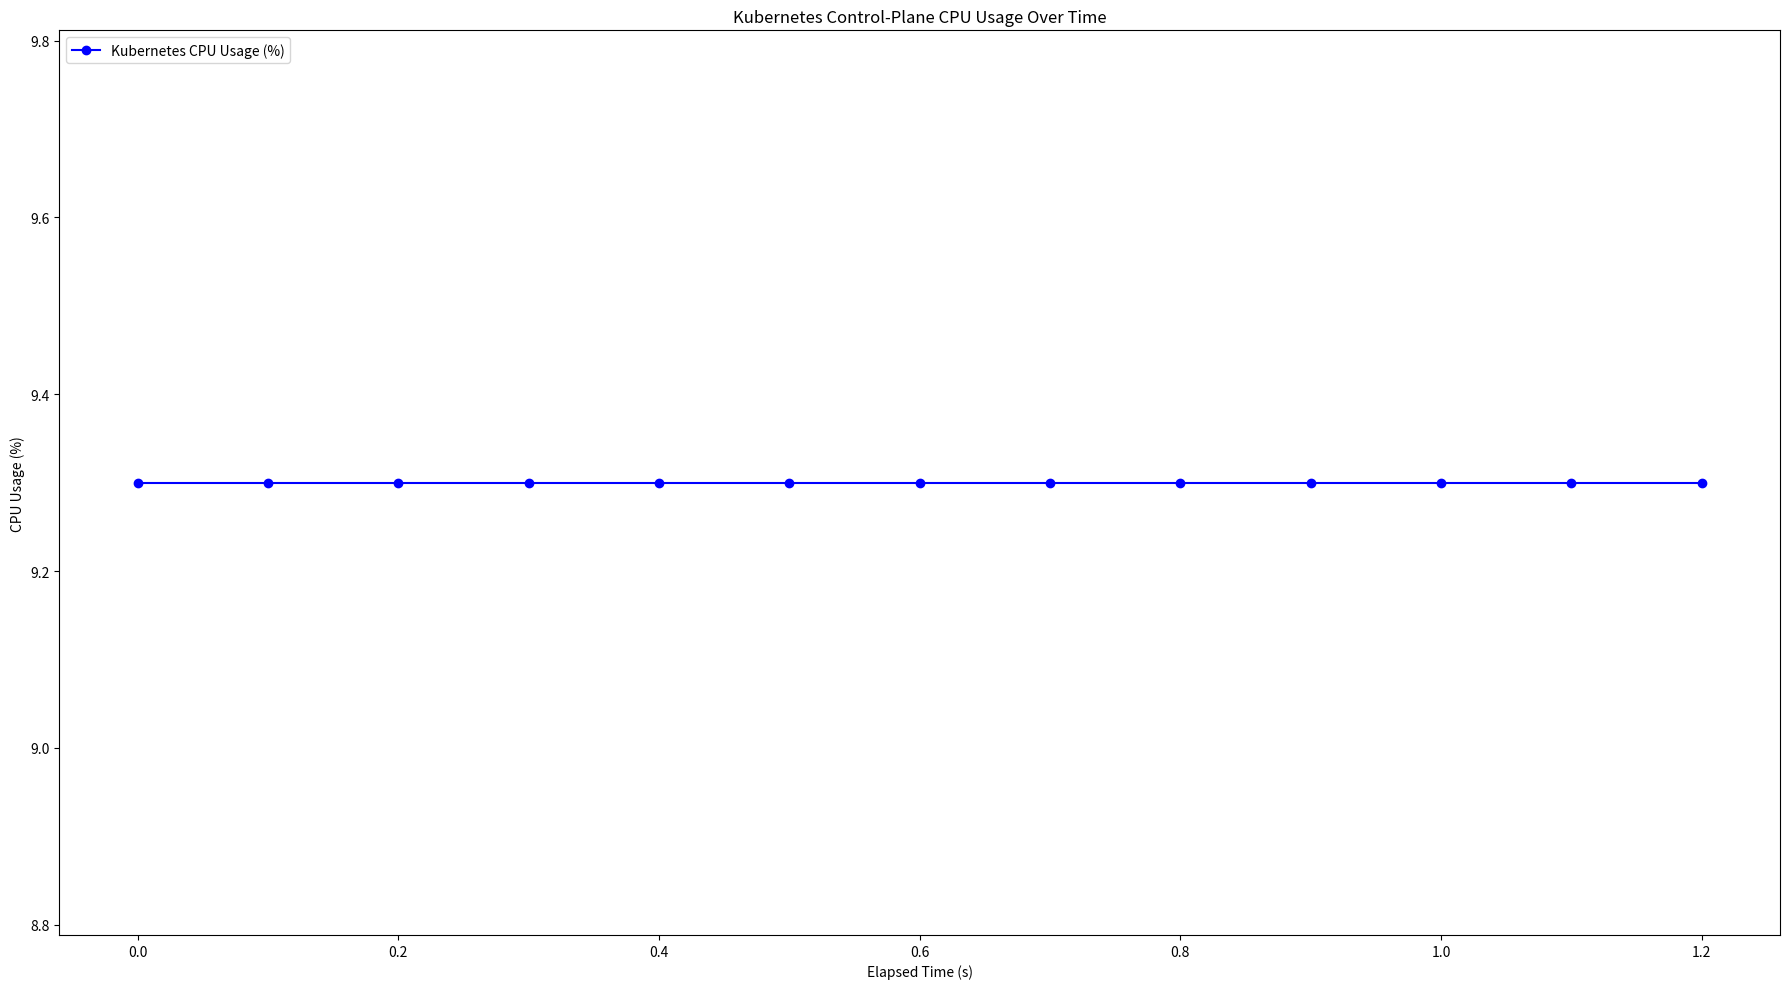
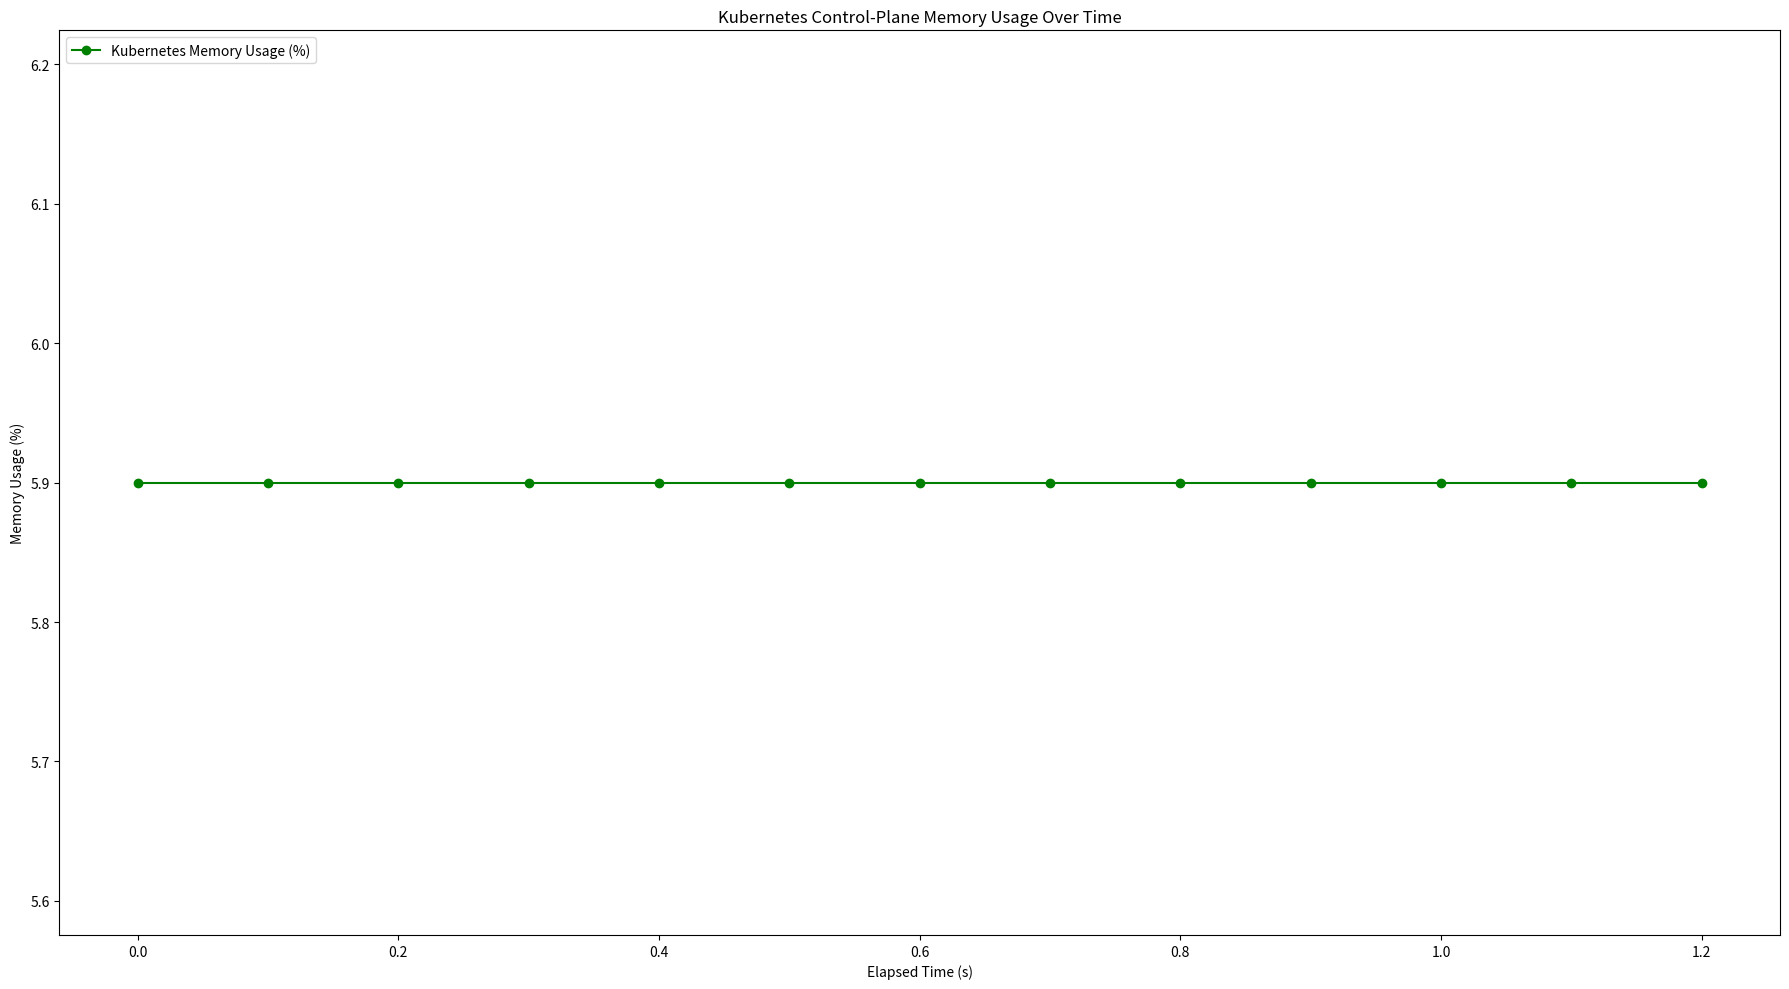

The script that saved these images, in order:
import matplotlib.pyplot as plt
import numpy as np

# Example data from the logs
kubernetes_join = """
2024-11-12 16:01:11.496, kube-apiserver, 4.2, 2.6
2024-11-12 16:01:11.496, kube-controller-manager, 0.9, 0.7
2024-11-12 16:01:11.496, etcd, 4.2, 2.6
2024-11-12 16:01:11.663, kube-apiserver, 4.2, 2.6
2024-11-12 16:01:11.663, kube-controller-manager, 0.9, 0.7
2024-11-12 16:01:11.663, etcd, 4.2, 2.6
2024-11-12 16:01:11.826, kube-apiserver, 4.2, 2.6
2024-11-12 16:01:11.826, kube-controller-manager, 0.9, 0.7
2024-11-12 16:01:11.826, etcd, 4.2, 2.6
2024-11-12 16:01:11.988, kube-apiserver, 4.2, 2.6
2024-11-12 16:01:11.988, kube-controller-manager, 0.9, 0.7
2024-11-12 16:01:11.988, etcd, 4.2, 2.6
2024-11-12 16:01:12.148, kube-apiserver, 4.2, 2.6
2024-11-12 16:01:12.148, kube-controller-manager, 0.9, 0.7
2024-11-12 16:01:12.148, etcd, 4.2, 2.6
2024-11-12 16:01:12.312, kube-apiserver, 4.2, 2.6
2024-11-12 16:01:12.312, kube-controller-manager, 0.9, 0.7
2024-11-12 16:01:12.312, etcd, 4.2, 2.6
2024-11-12 16:01:12.477, kube-apiserver, 4.2, 2.6
2024-11-12 16:01:12.477, kube-controller-manager, 0.9, 0.7
2024-11-12 16:01:12.477, etcd, 4.2, 2.6
2024-11-12 16:01:12.640, kube-apiserver, 4.2, 2.6
2024-11-12 16:01:12.640, kube-controller-manager, 0.9, 0.7
2024-11-12 16:01:12.640, etcd, 4.2, 2.6
2024-11-12 16:01:12.814, kube-apiserver, 4.2, 2.6
2024-11-12 16:01:12.814, kube-controller-manager, 0.9, 0.7
2024-11-12 16:01:12.814, etcd, 4.2, 2.6
2024-11-12 16:01:12.979, kube-apiserver, 4.2, 2.6
2024-11-12 16:01:12.979, kube-controller-manager, 0.9, 0.7
2024-11-12 16:01:12.979, etcd, 4.2, 2.6
2024-11-12 16:01:13.141, kube-apiserver, 4.2, 2.6
2024-11-12 16:01:13.141, kube-controller-manager, 0.9, 0.7
2024-11-12 16:01:13.141, etcd, 4.2, 2.6
2024-11-12 16:01:13.304, kube-apiserver, 4.2, 2.6
2024-11-12 16:01:13.304, kube-controller-manager, 0.9, 0.7
2024-11-12 16:01:13.304, etcd, 4.2, 2.6
2024-11-12 16:01:13.469, kube-apiserver, 4.2, 2.6
2024-11-12 16:01:13.469, kube-controller-manager, 0.9, 0.7
2024-11-12 16:01:13.469, etcd, 4.2, 2.6
"""

complete_registration = """
2024-11-12 18:21:15.947, kube-apiserver, 4.3, 2.6
2024-11-12 18:21:15.947, kube-controller-manager, 0.9, 0.7
2024-11-12 18:21:15.947, etcd, 4.3, 2.6
2024-11-12 18:21:15.947, worker-handler, 0.0, 0.1
2024-11-12 18:21:15.947, registrar, 0.0, 0.1
2024-11-12 18:21:15.947, whitelist, 0.0, 0.1
2024-11-12 18:21:16.282, kube-apiserver, 4.3, 2.6
2024-11-12 18:21:16.282, kube-controller-manager, 0.9, 0.7
2024-11-12 18:21:16.282, etcd, 4.3, 2.6
2024-11-12 18:21:16.282, worker-handler, 0.0, 0.1
2024-11-12 18:21:16.282, registrar, 0.0, 0.1
2024-11-12 18:21:16.282, whitelist, 0.0, 0.1
2024-11-12 18:21:16.615, kube-apiserver, 4.3, 2.6
2024-11-12 18:21:16.615, kube-controller-manager, 0.9, 0.7
2024-11-12 18:21:16.615, etcd, 4.3, 2.6
2024-11-12 18:21:16.615, worker-handler, 0.0, 0.1
2024-11-12 18:21:16.615, registrar, 0.0, 0.1
2024-11-12 18:21:16.615, whitelist, 0.0, 0.1
2024-11-12 18:21:16.953, kube-apiserver, 4.3, 2.6
2024-11-12 18:21:16.953, kube-controller-manager, 0.9, 0.7
2024-11-12 18:21:16.953, etcd, 4.3, 2.6
2024-11-12 18:21:16.953, worker-handler, 0.0, 0.1
2024-11-12 18:21:16.953, registrar, 0.0, 0.1
2024-11-12 18:21:16.953, whitelist, 0.0, 0.1
2024-11-12 18:21:17.283, kube-apiserver, 4.3, 2.6
2024-11-12 18:21:17.283, kube-controller-manager, 0.9, 0.7
2024-11-12 18:21:17.283, etcd, 4.3, 2.6
2024-11-12 18:21:17.283, worker-handler, 0.0, 0.1
2024-11-12 18:21:17.283, registrar, 0.0, 0.1
2024-11-12 18:21:17.283, whitelist, 0.0, 0.1
2024-11-12 18:21:17.586, kube-apiserver, 4.3, 2.6
2024-11-12 18:21:17.586, kube-controller-manager, 0.9, 0.7
2024-11-12 18:21:17.586, etcd, 4.3, 2.6
2024-11-12 18:21:17.586, worker-handler, 0.0, 0.1
2024-11-12 18:21:17.586, registrar, 0.0, 0.1
2024-11-12 18:21:17.586, whitelist, 0.0, 0.1
2024-11-12 18:21:17.916, kube-apiserver, 4.3, 2.6
2024-11-12 18:21:17.916, kube-controller-manager, 0.9, 0.7
2024-11-12 18:21:17.916, etcd, 4.3, 2.6
2024-11-12 18:21:17.916, worker-handler, 0.0, 0.1
2024-11-12 18:21:17.916, registrar, 0.0, 0.1
2024-11-12 18:21:17.916, whitelist, 0.0, 0.1
2024-11-12 18:21:18.247, kube-apiserver, 4.3, 2.6
2024-11-12 18:21:18.247, kube-controller-manager, 0.9, 0.7
2024-11-12 18:21:18.247, etcd, 4.3, 2.6
2024-11-12 18:21:18.247, worker-handler, 0.0, 0.1
2024-11-12 18:21:18.247, registrar, 0.0, 0.1
2024-11-12 18:21:18.247, whitelist, 0.0, 0.1
2024-11-12 18:21:18.617, kube-apiserver, 4.3, 2.6
2024-11-12 18:21:18.617, kube-controller-manager, 0.9, 0.7
2024-11-12 18:21:18.617, etcd, 4.3, 2.6
2024-11-12 18:21:18.617, worker-handler, 0.0, 0.1
2024-11-12 18:21:18.617, registrar, 0.0, 0.1
2024-11-12 18:21:18.617, whitelist, 0.0, 0.1
2024-11-12 18:21:18.979, kube-apiserver, 4.3, 2.6
2024-11-12 18:21:18.979, kube-controller-manager, 0.9, 0.7
2024-11-12 18:21:18.979, etcd, 4.3, 2.6
2024-11-12 18:21:18.979, worker-handler, 0.0, 0.1
2024-11-12 18:21:18.979, registrar, 0.0, 0.1
2024-11-12 18:21:18.979, whitelist, 0.0, 0.1
2024-11-12 18:21:19.302, kube-apiserver, 4.3, 2.6
2024-11-12 18:21:19.302, kube-controller-manager, 0.9, 0.7
2024-11-12 18:21:19.302, etcd, 4.3, 2.6
2024-11-12 18:21:19.302, worker-handler, 0.0, 0.1
2024-11-12 18:21:19.302, registrar, 0.0, 0.1
2024-11-12 18:21:19.302, whitelist, 0.0, 0.1
2024-11-12 18:21:19.628, kube-apiserver, 4.3, 2.6
2024-11-12 18:21:19.628, kube-controller-manager, 0.9, 0.7
2024-11-12 18:21:19.628, etcd, 4.3, 2.6
2024-11-12 18:21:19.628, worker-handler, 0.0, 0.1
2024-11-12 18:21:19.628, registrar, 0.0, 0.1
2024-11-12 18:21:19.628, whitelist, 0.0, 0.1
2024-11-12 18:21:19.961, kube-apiserver, 4.3, 2.6
2024-11-12 18:21:19.961, kube-controller-manager, 0.9, 0.7
2024-11-12 18:21:19.961, etcd, 4.3, 2.6
2024-11-12 18:21:19.961, worker-handler, 0.0, 0.1
2024-11-12 18:21:19.961, registrar, 0.0, 0.1
2024-11-12 18:21:19.961, whitelist, 0.0, 0.1
2024-11-12 18:21:20.263, kube-apiserver, 4.3, 2.6
2024-11-12 18:21:20.263, kube-controller-manager, 0.9, 0.7
2024-11-12 18:21:20.263, etcd, 4.3, 2.6
2024-11-12 18:21:20.263, worker-handler, 0.0, 0.1
2024-11-12 18:21:20.263, registrar, 0.0, 0.1
2024-11-12 18:21:20.263, whitelist, 0.0, 0.1
2024-11-12 18:21:20.623, kube-apiserver, 4.3, 2.6
2024-11-12 18:21:20.623, kube-controller-manager, 0.9, 0.7
2024-11-12 18:21:20.623, etcd, 4.3, 2.6
2024-11-12 18:21:20.623, worker-handler, 0.0, 0.1
2024-11-12 18:21:20.623, registrar, 0.0, 0.1
2024-11-12 18:21:20.623, whitelist, 0.0, 0.1
2024-11-12 18:21:20.954, kube-apiserver, 4.3, 2.6
2024-11-12 18:21:20.954, kube-controller-manager, 0.9, 0.7
2024-11-12 18:21:20.954, etcd, 4.3, 2.6
2024-11-12 18:21:20.954, worker-handler, 0.0, 0.1
2024-11-12 18:21:20.954, registrar, 0.0, 0.1
2024-11-12 18:21:20.954, whitelist, 0.0, 0.1
2024-11-12 18:21:21.293, kube-apiserver, 4.3, 2.6
2024-11-12 18:21:21.293, kube-controller-manager, 0.9, 0.7
2024-11-12 18:21:21.293, etcd, 4.3, 2.6
2024-11-12 18:21:21.293, worker-handler, 0.0, 0.1
2024-11-12 18:21:21.293, registrar, 0.0, 0.1
2024-11-12 18:21:21.293, whitelist, 0.0, 0.1
2024-11-12 18:21:21.617, kube-apiserver, 4.3, 2.6
2024-11-12 18:21:21.617, kube-controller-manager, 0.9, 0.7
2024-11-12 18:21:21.617, etcd, 4.3, 2.6
2024-11-12 18:21:21.617, worker-handler, 0.0, 0.1
2024-11-12 18:21:21.617, registrar, 0.0, 0.1
2024-11-12 18:21:21.617, whitelist, 0.0, 0.1
2024-11-12 18:21:21.948, kube-apiserver, 4.3, 2.6
2024-11-12 18:21:21.948, kube-controller-manager, 0.9, 0.7
2024-11-12 18:21:21.948, etcd, 4.3, 2.6
2024-11-12 18:21:21.948, worker-handler, 0.0, 0.1
2024-11-12 18:21:21.948, registrar, 0.0, 0.1
2024-11-12 18:21:21.948, whitelist, 0.0, 0.1
2024-11-12 18:21:22.303, kube-apiserver, 4.3, 2.6
2024-11-12 18:21:22.303, kube-controller-manager, 0.9, 0.7
2024-11-12 18:21:22.303, etcd, 4.3, 2.6
2024-11-12 18:21:22.303, worker-handler, 0.0, 0.1
2024-11-12 18:21:22.303, registrar, 0.0, 0.1
2024-11-12 18:21:22.303, whitelist, 0.0, 0.1
2024-11-12 18:21:22.651, kube-apiserver, 4.3, 2.6
2024-11-12 18:21:22.651, kube-controller-manager, 0.9, 0.7
2024-11-12 18:21:22.651, etcd, 4.3, 2.6
2024-11-12 18:21:22.651, worker-handler, 0.0, 0.1
2024-11-12 18:21:22.651, registrar, 0.0, 0.1
2024-11-12 18:21:22.651, whitelist, 0.0, 0.1
2024-11-12 18:21:22.950, kube-apiserver, 4.3, 2.6
2024-11-12 18:21:22.950, kube-controller-manager, 0.9, 0.7
2024-11-12 18:21:22.950, etcd, 4.3, 2.6
2024-11-12 18:21:22.950, worker-handler, 0.0, 0.1
2024-11-12 18:21:22.950, registrar, 0.0, 0.1
2024-11-12 18:21:22.950, whitelist, 0.0, 0.1
2024-11-12 18:21:23.284, kube-apiserver, 4.3, 2.6
2024-11-12 18:21:23.284, kube-controller-manager, 0.9, 0.7
2024-11-12 18:21:23.284, etcd, 4.3, 2.6
2024-11-12 18:21:23.284, worker-handler, 0.0, 0.1
2024-11-12 18:21:23.284, registrar, 0.0, 0.1
2024-11-12 18:21:23.284, whitelist, 0.0, 0.1
2024-11-12 18:21:23.628, kube-apiserver, 4.3, 2.6
2024-11-12 18:21:23.628, kube-controller-manager, 0.9, 0.7
2024-11-12 18:21:23.628, etcd, 4.3, 2.6
2024-11-12 18:21:23.628, worker-handler, 0.0, 0.1
2024-11-12 18:21:23.628, registrar, 0.0, 0.1
2024-11-12 18:21:23.628, whitelist, 0.0, 0.1
2024-11-12 18:21:24.074, kube-apiserver, 4.3, 2.6
2024-11-12 18:21:24.074, kube-controller-manager, 0.9, 0.7
2024-11-12 18:21:24.074, etcd, 4.3, 2.6
2024-11-12 18:21:24.074, worker-handler, 0.0, 0.1
2024-11-12 18:21:24.074, registrar, 0.0, 0.1
2024-11-12 18:21:24.074, whitelist, 0.0, 0.1
2024-11-12 18:21:24.471, kube-apiserver, 4.3, 2.6
2024-11-12 18:21:24.471, kube-controller-manager, 0.9, 0.7
2024-11-12 18:21:24.471, etcd, 4.3, 2.6
2024-11-12 18:21:24.471, worker-handler, 0.0, 0.1
2024-11-12 18:21:24.471, registrar, 0.0, 0.1
2024-11-12 18:21:24.471, whitelist, 0.0, 0.1
2024-11-12 18:21:24.864, kube-apiserver, 4.3, 2.6
2024-11-12 18:21:24.864, kube-controller-manager, 0.9, 0.7
2024-11-12 18:21:24.864, etcd, 4.3, 2.6
2024-11-12 18:21:24.864, worker-handler, 0.0, 0.1
2024-11-12 18:21:24.864, registrar, 0.0, 0.1
2024-11-12 18:21:24.864, whitelist, 0.0, 0.1
2024-11-12 18:21:25.214, kube-apiserver, 4.3, 2.6
2024-11-12 18:21:25.214, kube-controller-manager, 0.9, 0.7
2024-11-12 18:21:25.214, etcd, 4.3, 2.6
2024-11-12 18:21:25.214, worker-handler, 0.0, 0.1
2024-11-12 18:21:25.214, registrar, 0.0, 0.1
2024-11-12 18:21:25.214, whitelist, 0.0, 0.1
2024-11-12 18:21:25.545, kube-apiserver, 4.3, 2.6
2024-11-12 18:21:25.545, kube-controller-manager, 0.9, 0.7
2024-11-12 18:21:25.545, etcd, 4.3, 2.6
2024-11-12 18:21:25.545, worker-handler, 0.0, 0.1
2024-11-12 18:21:25.545, registrar, 0.0, 0.1
2024-11-12 18:21:25.545, whitelist, 0.0, 0.1
2024-11-12 18:21:25.873, kube-apiserver, 4.3, 2.6
2024-11-12 18:21:25.873, kube-controller-manager, 0.9, 0.7
2024-11-12 18:21:25.873, etcd, 4.3, 2.6
2024-11-12 18:21:25.873, worker-handler, 0.0, 0.1
2024-11-12 18:21:25.873, registrar, 0.0, 0.1
2024-11-12 18:21:25.873, whitelist, 0.0, 0.1
2024-11-12 18:21:26.171, kube-apiserver, 4.3, 2.6
2024-11-12 18:21:26.171, kube-controller-manager, 0.9, 0.7
2024-11-12 18:21:26.171, etcd, 4.3, 2.6
2024-11-12 18:21:26.171, worker-handler, 0.0, 0.1
2024-11-12 18:21:26.171, registrar, 0.0, 0.1
2024-11-12 18:21:26.171, whitelist, 0.0, 0.1
2024-11-12 18:21:26.469, kube-apiserver, 4.3, 2.6
2024-11-12 18:21:26.469, kube-controller-manager, 0.9, 0.7
2024-11-12 18:21:26.469, etcd, 4.3, 2.6
2024-11-12 18:21:26.469, worker-handler, 0.0, 0.1
2024-11-12 18:21:26.469, registrar, 0.0, 0.1
2024-11-12 18:21:26.469, whitelist, 0.0, 0.1
2024-11-12 18:21:26.774, kube-apiserver, 4.3, 2.6
2024-11-12 18:21:26.774, kube-controller-manager, 0.9, 0.7
2024-11-12 18:21:26.774, etcd, 4.3, 2.6
2024-11-12 18:21:26.774, worker-handler, 0.0, 0.1
2024-11-12 18:21:26.774, registrar, 0.0, 0.1
2024-11-12 18:21:26.774, whitelist, 0.0, 0.1
2024-11-12 18:21:27.080, kube-apiserver, 4.3, 2.6
2024-11-12 18:21:27.080, kube-controller-manager, 0.9, 0.7
2024-11-12 18:21:27.080, etcd, 4.3, 2.6
2024-11-12 18:21:27.080, worker-handler, 0.0, 0.1
2024-11-12 18:21:27.080, registrar, 0.0, 0.1
2024-11-12 18:21:27.080, whitelist, 0.0, 0.1
2024-11-12 18:21:27.361, kube-apiserver, 4.3, 2.6
2024-11-12 18:21:27.361, kube-controller-manager, 0.9, 0.7
2024-11-12 18:21:27.361, etcd, 4.3, 2.6
2024-11-12 18:21:27.361, worker-handler, 0.0, 0.1
2024-11-12 18:21:27.361, registrar, 0.0, 0.1
2024-11-12 18:21:27.361, whitelist, 0.0, 0.1
2024-11-12 18:21:27.644, kube-apiserver, 4.3, 2.6
2024-11-12 18:21:27.644, kube-controller-manager, 0.9, 0.7
2024-11-12 18:21:27.644, etcd, 4.3, 2.6
2024-11-12 18:21:27.644, worker-handler, 0.0, 0.1
2024-11-12 18:21:27.644, registrar, 0.0, 0.1
2024-11-12 18:21:27.644, whitelist, 0.0, 0.1
"""

# Parse the data
cpu_kubernetes = []
mem_kubernetes = []

# Split the data by lines and process each line
for line in kubernetes_join.strip().split("\n"):
    _, process, cpu, mem = line.split(", ")
    
    # Sum CPU and Memory usage for the "Kubernetes" process (sum of all components)
    if process in ["kube-apiserver", "kube-controller-manager", "etcd"]:
        cpu_kubernetes.append(float(cpu))
        mem_kubernetes.append(float(mem))

# Sum the CPU and Memory usage for the "Kubernetes" process
cpu_kubernetes_sum = np.array(cpu_kubernetes).reshape(-1, 3).sum(axis=1)
mem_kubernetes_sum = np.array(mem_kubernetes).reshape(-1, 3).sum(axis=1)

# Generate elapsed time based on 0.1s intervals, but only once per group of 3 lines
num_snapshots = len(cpu_kubernetes_sum)
elapsed_time = np.arange(0, num_snapshots * 0.1, 0.1)  # in seconds

# Create the plot for CPU usage
fig, ax1 = plt.subplots(figsize=(18, 10))
ax1.plot(elapsed_time, cpu_kubernetes_sum, label="Kubernetes CPU Usage (%)", color="blue", marker="o")
ax1.set_xlabel("Elapsed Time (s)")
ax1.set_ylabel("CPU Usage (%)")
ax1.set_title("Kubernetes Control-Plane CPU Usage Over Time")
ax1.legend(loc="upper left")

# Save the CPU plot to a PDF
plt.tight_layout()
plt.savefig("kubernetes_cpu_usage.pdf")
plt.show()

# Create the plot for Memory usage
fig, ax2 = plt.subplots(figsize=(18, 10))
ax2.plot(elapsed_time, mem_kubernetes_sum, label="Kubernetes Memory Usage (%)", color="green", marker="o")
ax2.set_xlabel("Elapsed Time (s)")
ax2.set_ylabel("Memory Usage (%)")
ax2.set_title("Kubernetes Control-Plane Memory Usage Over Time")
ax2.legend(loc="upper left")

# Save the Memory plot to a PDF
plt.tight_layout()
plt.savefig("kubernetes_memory_usage.pdf")
plt.show()
